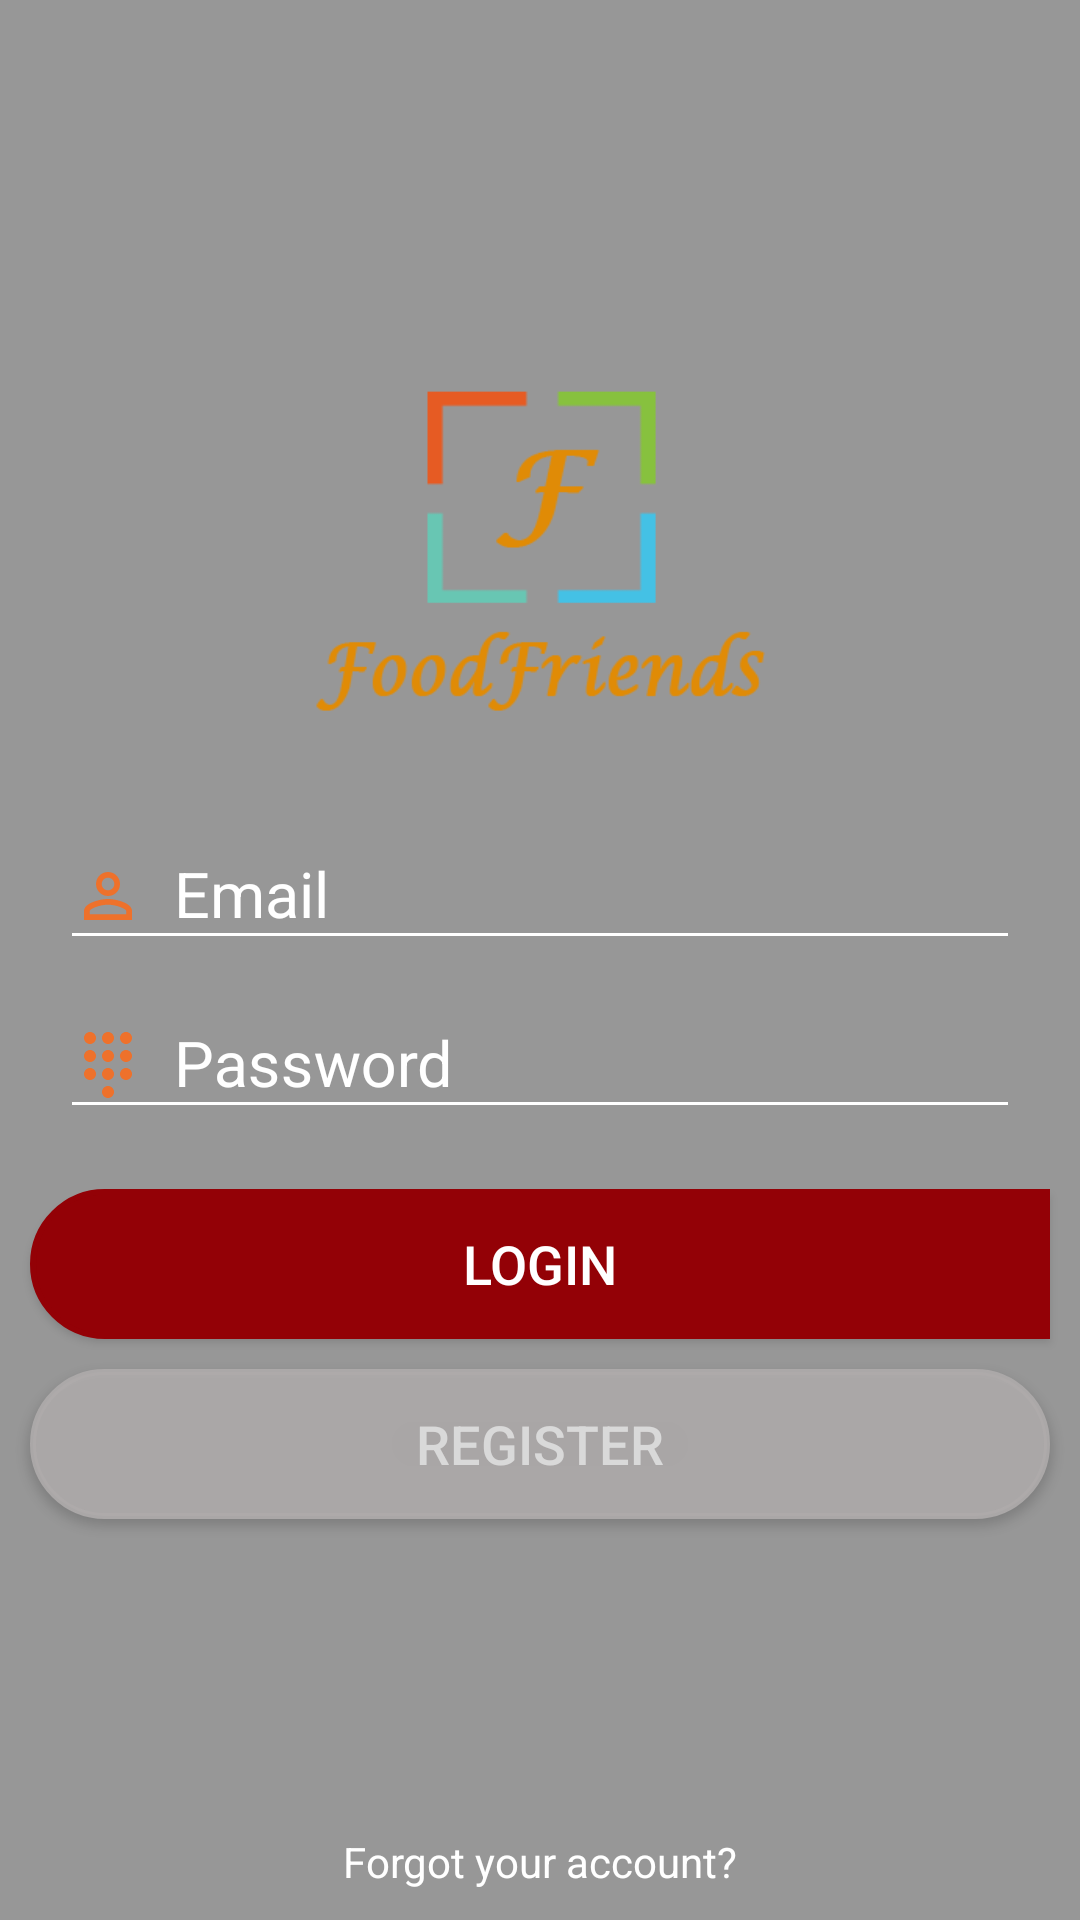

Reconstruct the res/layout file that produces this screen, plus the resources it refers to.
<!-- AndroidManifest.xml: application theme AppTheme -->
<!-- res/layout/activity_login.xml -->
<?xml version="1.0" encoding="utf-8"?>
<RelativeLayout xmlns:android="http://schemas.android.com/apk/res/android"
    xmlns:tools="http://schemas.android.com/tools"
    android:id="@+id/login_screen"
    android:layout_width="match_parent"
    android:layout_height="match_parent"
    android:background="@drawable/background"
    tools:context="com.vteam.foodfriends.ui.login.LoginActivity">

    <ImageView
        android:layout_width="match_parent"
        android:layout_height="match_parent"
        android:background="@color/backgroundhint" />

    <ImageView
        android:layout_width="150dp"
        android:layout_height="150dp"
        android:layout_centerHorizontal="true"
        android:layout_marginTop="50dp"
        android:background="@drawable/logo"
        android:elevation="20dp"
        android:layout_above="@id/layout_input"/>


    <LinearLayout
        android:id="@+id/layout_input"
        android:layout_width="match_parent"
        android:layout_height="wrap_content"
        android:layout_margin="20dp"
        android:orientation="vertical"
        android:layout_centerInParent="true">

        <android.support.design.widget.TextInputLayout
            android:layout_width="match_parent"
            android:layout_height="wrap_content"
            android:textColorHint="@color/white">

            <android.support.design.widget.TextInputEditText
                android:id="@+id/txt_email"
                android:layout_width="match_parent"
                android:layout_height="wrap_content"
                android:backgroundTint="@color/white"
                android:drawableLeft="@drawable/ic_username"
                android:drawablePadding="10dp"
                android:hint="@string/email_title"
                android:inputType="textEmailAddress"
                android:textColor="@color/white"
                android:textColorHighlight="@color/white"
                android:textColorHint="@color/white"
                android:textSize="21sp" />
        </android.support.design.widget.TextInputLayout>

        <android.support.design.widget.TextInputLayout
            android:layout_width="match_parent"
            android:layout_height="wrap_content"
            android:textColorHint="@color/white">

            <android.support.design.widget.TextInputEditText
                android:id="@+id/txt_password"
                android:layout_width="match_parent"
                android:layout_height="wrap_content"
                android:backgroundTint="@color/white"
                android:drawableLeft="@drawable/ic_password"
                android:drawablePadding="10dp"
                android:hint="@string/password_title"
                android:inputType="textPassword"
                android:textColor="@color/white"
                android:textColorHighlight="@color/white"
                android:textColorHint="@color/white"
                android:textSize="21sp" />
        </android.support.design.widget.TextInputLayout>
    </LinearLayout>

    <Button
        android:id="@+id/bt_login"
        android:layout_width="match_parent"
        android:layout_height="50dp"
        android:layout_below="@+id/layout_input"
        android:layout_marginLeft="10dp"
        android:layout_marginRight="10dp"
        android:background="@drawable/button_login_ripple"
        android:elevation="10dp"
        android:text="@string/login_title"
        android:textColor="@color/white"
        android:textSize="18sp" />

    <Button
        android:id="@+id/bt_register"
        android:layout_width="match_parent"
        android:layout_height="50dp"
        android:layout_below="@+id/bt_login"
        android:layout_marginLeft="10dp"
        android:layout_marginRight="10dp"
        android:layout_marginTop="10dp"
        android:background="@drawable/button_register_ripple"
        android:elevation="10dp"
        android:text="@string/register_title"
        android:textColor="@color/register"
        android:textSize="18sp" />

    <TextView
        android:id="@+id/tv_forgot_password"
        android:layout_width="wrap_content"
        android:layout_height="wrap_content"
        android:layout_alignParentBottom="true"
        android:layout_centerHorizontal="true"
        android:layout_marginBottom="10dp"
        android:text="@string/forgot_password_title"
        android:textColor="@color/white" />

    <include
        android:id="@+id/loading_view"
        layout="@layout/loading_view"
        android:layout_width="match_parent"
        android:layout_height="match_parent"/>

</RelativeLayout>
<!-- res/layout/loading_view.xml (included above) -->
<?xml version="1.0" encoding="utf-8"?>
<merge xmlns:android="http://schemas.android.com/apk/res/android"
    xmlns:app="http://schemas.android.com/apk/res-auto">

    <LinearLayout
        android:id="@+id/loading_view"
        android:layout_width="match_parent"
        android:layout_height="match_parent"
        android:layout_gravity="center"
        android:background="@android:color/transparent"
        android:clickable="true"
        android:gravity="center"
        android:visibility="invisible">

        <LinearLayout
            android:layout_width="wrap_content"
            android:layout_height="wrap_content"
            android:background="@drawable/bg_loading_view"
            android:layout_gravity="center"
            android:clickable="false"
            android:gravity="center"
            android:orientation="vertical"
            android:padding="12dp">

            <com.wang.avi.AVLoadingIndicatorView
                android:id="@+id/progress_bar"
                android:layout_width="42dp"
                android:layout_height="42dp"
                app:indicatorColor="@color/colorPrimary"
                app:indicatorName="LineSpinFadeLoaderIndicator"/>

            <TextView
                android:id="@+id/loading_title"
                android:layout_width="wrap_content"
                android:layout_height="wrap_content"
                android:text="Loading..."
                android:textSize="16sp"
                android:textColor="@color/colorAccent"
                android:clickable="false"
                android:layout_marginTop="5dp"
                android:visibility="gone"/>

        </LinearLayout>

    </LinearLayout>
</merge>
<!-- resources referenced by this layout -->
<resources>
  <color name="backgroundhint">#65000000</color>
  <color name="colorAccent">#d1fa3a3a</color>
  <color name="colorPrimary">#d6213c</color>
  <color name="register">#efdcdcdc</color>
  <color name="white">#fff</color>
  <!-- drawable button_login_ripple (drawable) -->
  <?xml version="1.0" encoding="utf-8"?>
  <ripple xmlns:android="http://schemas.android.com/apk/res/android"
      xmlns:tools="http://schemas.android.com/tools"
      android:color="@color/colorPrimaryDark"
      tools:targetApi="lollipop">
      <item>
          <shape android:shape="rectangle">
              <solid android:color="@color/colorPrimaryDark"/>
              <stroke android:color="@color/colorPrimaryDark"
                  android:width="2dp"></stroke>
              <corners android:bottomLeftRadius="30dp"
                  android:topLeftRadius="30dp"/>
          </shape>
      </item>
  </ripple>
  <!-- drawable button_register_ripple (drawable) -->
  <?xml version="1.0" encoding="utf-8"?>
  <ripple xmlns:android="http://schemas.android.com/apk/res/android"
      xmlns:tools="http://schemas.android.com/tools"
      android:color="@color/white"
      tools:targetApi="lollipop">
      <item>
          <shape android:shape="rectangle">
              <solid android:color="@color/btnRegister"/>
              <stroke android:color="@color/btnRegister"
                  android:width="2dp"></stroke>
              <corners android:radius="50dp"/>
          </shape>
      </item>
  </ripple>
  <!-- drawable ic_password (drawable) -->
  <vector xmlns:android="http://schemas.android.com/apk/res/android"
          android:width="24dp"
          android:height="24dp"
          android:viewportWidth="24.0"
          android:viewportHeight="24.0">
      <path
          android:fillColor="@color/bottom_plus_icon"
          android:pathData="M12,19c-1.1,0 -2,0.9 -2,2s0.9,2 2,2 2,-0.9 2,-2 -0.9,-2 -2,-2zM6,1c-1.1,0 -2,0.9 -2,2s0.9,2 2,2 2,-0.9 2,-2 -0.9,-2 -2,-2zM6,7c-1.1,0 -2,0.9 -2,2s0.9,2 2,2 2,-0.9 2,-2 -0.9,-2 -2,-2zM6,13c-1.1,0 -2,0.9 -2,2s0.9,2 2,2 2,-0.9 2,-2 -0.9,-2 -2,-2zM18,5c1.1,0 2,-0.9 2,-2s-0.9,-2 -2,-2 -2,0.9 -2,2 0.9,2 2,2zM12,13c-1.1,0 -2,0.9 -2,2s0.9,2 2,2 2,-0.9 2,-2 -0.9,-2 -2,-2zM18,13c-1.1,0 -2,0.9 -2,2s0.9,2 2,2 2,-0.9 2,-2 -0.9,-2 -2,-2zM18,7c-1.1,0 -2,0.9 -2,2s0.9,2 2,2 2,-0.9 2,-2 -0.9,-2 -2,-2zM12,7c-1.1,0 -2,0.9 -2,2s0.9,2 2,2 2,-0.9 2,-2 -0.9,-2 -2,-2zM12,1c-1.1,0 -2,0.9 -2,2s0.9,2 2,2 2,-0.9 2,-2 -0.9,-2 -2,-2z"/>
  </vector>
  <!-- drawable ic_username (drawable) -->
  <vector xmlns:android="http://schemas.android.com/apk/res/android"
          android:width="24dp"
          android:height="24dp"
          android:viewportWidth="24.0"
          android:viewportHeight="24.0">
      <path
          android:fillColor="@color/bottom_plus_icon"
          android:pathData="M12,5.9c1.16,0 2.1,0.94 2.1,2.1s-0.94,2.1 -2.1,2.1S9.9,9.16 9.9,8s0.94,-2.1 2.1,-2.1m0,9c2.97,0 6.1,1.46 6.1,2.1v1.1L5.9,18.1L5.9,17c0,-0.64 3.13,-2.1 6.1,-2.1M12,4C9.79,4 8,5.79 8,8s1.79,4 4,4 4,-1.79 4,-4 -1.79,-4 -4,-4zM12,13c-2.67,0 -8,1.34 -8,4v3h16v-3c0,-2.66 -5.33,-4 -8,-4z"/>
  </vector>
  <!-- drawable logo: png bitmap (drawable, 5848 bytes) -->
  <string name="email_title">   Email</string>
  <string name="forgot_password_title">Forgot your account?</string>
  <string name="login_title">LOGIN</string>
  <string name="password_title">   Password</string>
  <string name="register_title">REGISTER</string>
  <style name="AppTheme" parent="Theme.AppCompat.Light.NoActionBar">
          
          <item name="colorPrimary">@color/colorPrimary</item>
          <item name="colorPrimaryDark">@color/colorPrimaryDark</item>
          <item name="colorAccent">@color/colorAccent</item>
      </style>
  <color name="colorPrimaryDark">#930106</color>
  <color name="btnRegister">#e9aeabab</color>
  <color name="bottom_plus_icon">#EE712B</color>
</resources>
